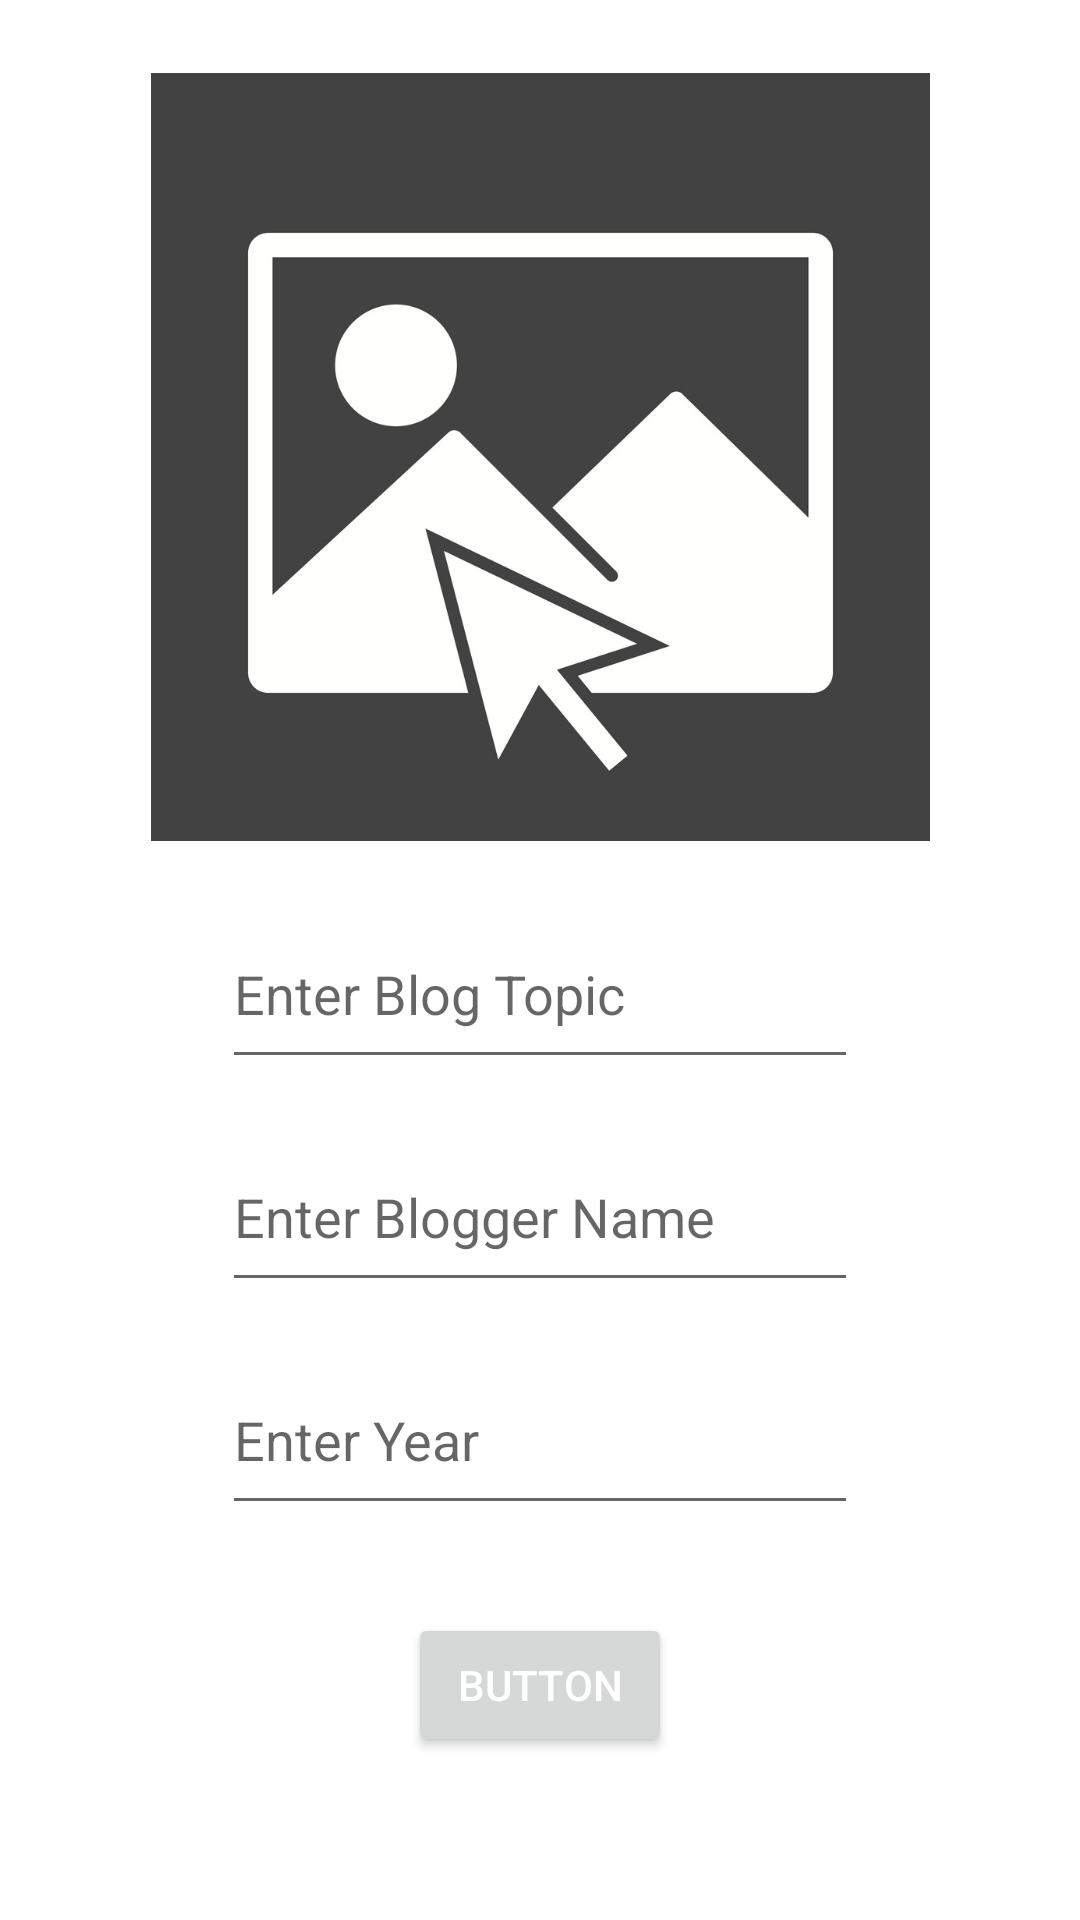

Write the Android layout XML for this screen, with the resource values it uses.
<!-- AndroidManifest.xml: application theme Theme.BlogAppJava -->
<!-- res/layout/activity_main2.xml -->
<?xml version="1.0" encoding="utf-8"?>
<androidx.constraintlayout.widget.ConstraintLayout xmlns:android="http://schemas.android.com/apk/res/android"
    xmlns:app="http://schemas.android.com/apk/res-auto"
    xmlns:tools="http://schemas.android.com/tools"
    android:layout_width="match_parent"
    android:layout_height="match_parent"
    tools:context=".MainActivity2">

    <EditText
        android:id="@+id/topicText"
        android:layout_width="0dp"
        android:layout_height="60dp"
        android:layout_marginStart="74dp"
        android:layout_marginTop="10dp"
        android:layout_marginEnd="74dp"
        android:layout_marginBottom="10dp"
        android:ems="10"
        android:hint="Enter Blog Topic"
        android:inputType="textPersonName"
        android:rotation="0"
        app:layout_constraintBottom_toTopOf="@+id/nameText"
        app:layout_constraintEnd_toEndOf="parent"
        app:layout_constraintStart_toStartOf="parent"
        app:layout_constraintTop_toBottomOf="@+id/imageView2" />

    <EditText
        android:id="@+id/yearText"
        android:layout_width="0dp"
        android:layout_height="60dp"
        android:layout_marginStart="74dp"
        android:layout_marginEnd="74dp"
        android:layout_marginBottom="25dp"
        android:ems="10"
        android:hint="Enter Year"
        android:inputType="textPersonName"
        android:rotation="0"
        app:layout_constraintBottom_toTopOf="@+id/button"
        app:layout_constraintEnd_toEndOf="parent"
        app:layout_constraintStart_toStartOf="parent"
        app:layout_constraintTop_toBottomOf="@+id/nameText" />

    <EditText
        android:id="@+id/nameText"
        android:layout_width="0dp"
        android:layout_height="60dp"
        android:layout_marginStart="74dp"
        android:layout_marginEnd="74dp"
        android:layout_marginBottom="10dp"
        android:ems="10"
        android:hint="Enter Blogger Name"
        android:inputType="textPersonName"
        android:rotation="0"
        app:layout_constraintBottom_toTopOf="@+id/yearText"
        app:layout_constraintEnd_toEndOf="parent"
        app:layout_constraintStart_toStartOf="parent"
        app:layout_constraintTop_toBottomOf="@+id/topicText" />

    <ImageView
        android:id="@+id/imageView2"
        android:layout_width="283dp"
        android:layout_height="256dp"
        android:layout_marginTop="20dp"
        android:layout_marginBottom="5dp"
        android:onClick="saveImage"
        app:layout_constraintBottom_toTopOf="@+id/topicText"
        app:layout_constraintEnd_toEndOf="parent"
        app:layout_constraintStart_toStartOf="parent"
        app:layout_constraintTop_toTopOf="parent"
        app:srcCompat="@drawable/select" />

    <Button
        android:id="@+id/button"
        android:layout_width="wrap_content"
        android:layout_height="wrap_content"
        android:layout_marginBottom="50dp"
        android:onClick="save"
        android:text="Button"
        android:textColor="#FFFFFF"
        android:textColorHighlight="#232020"
        android:textColorLink="#191616"
        app:layout_constraintBottom_toBottomOf="parent"
        app:layout_constraintEnd_toEndOf="parent"
        app:layout_constraintStart_toStartOf="parent"
        app:layout_constraintTop_toBottomOf="@+id/yearText"
        app:rippleColor="#272C2C"
        app:strokeColor="#090808" />
</androidx.constraintlayout.widget.ConstraintLayout>
<!-- resources referenced by this layout -->
<resources>
  <!-- drawable select: jpg bitmap (drawable, 72053 bytes) -->
  <style name="Theme.BlogAppJava" parent="Theme.MaterialComponents.DayNight.DarkActionBar">
          
          <item name="colorPrimary">@color/purple_500</item>
          <item name="colorPrimaryVariant">@color/purple_700</item>
          <item name="colorOnPrimary">@color/white</item>
          
          <item name="colorSecondary">@color/teal_200</item>
          <item name="colorSecondaryVariant">@color/teal_700</item>
          <item name="colorOnSecondary">@color/black</item>
          
          <item name="android:statusBarColor" tools:targetApi="l">?attr/colorPrimaryVariant</item>
          
      </style>
  <!-- not gathered from this repository: default colours our renderer supplied (Android Studio template values) -->
  <color name="purple_500">#FF6200EE</color>
  <color name="purple_700">#FF3700B3</color>
  <color name="teal_200">#FF03DAC5</color>
  <color name="teal_700">#FF018786</color>
  <color name="black">#FF000000</color>
  <color name="white">#FFFFFFFF</color>
</resources>
